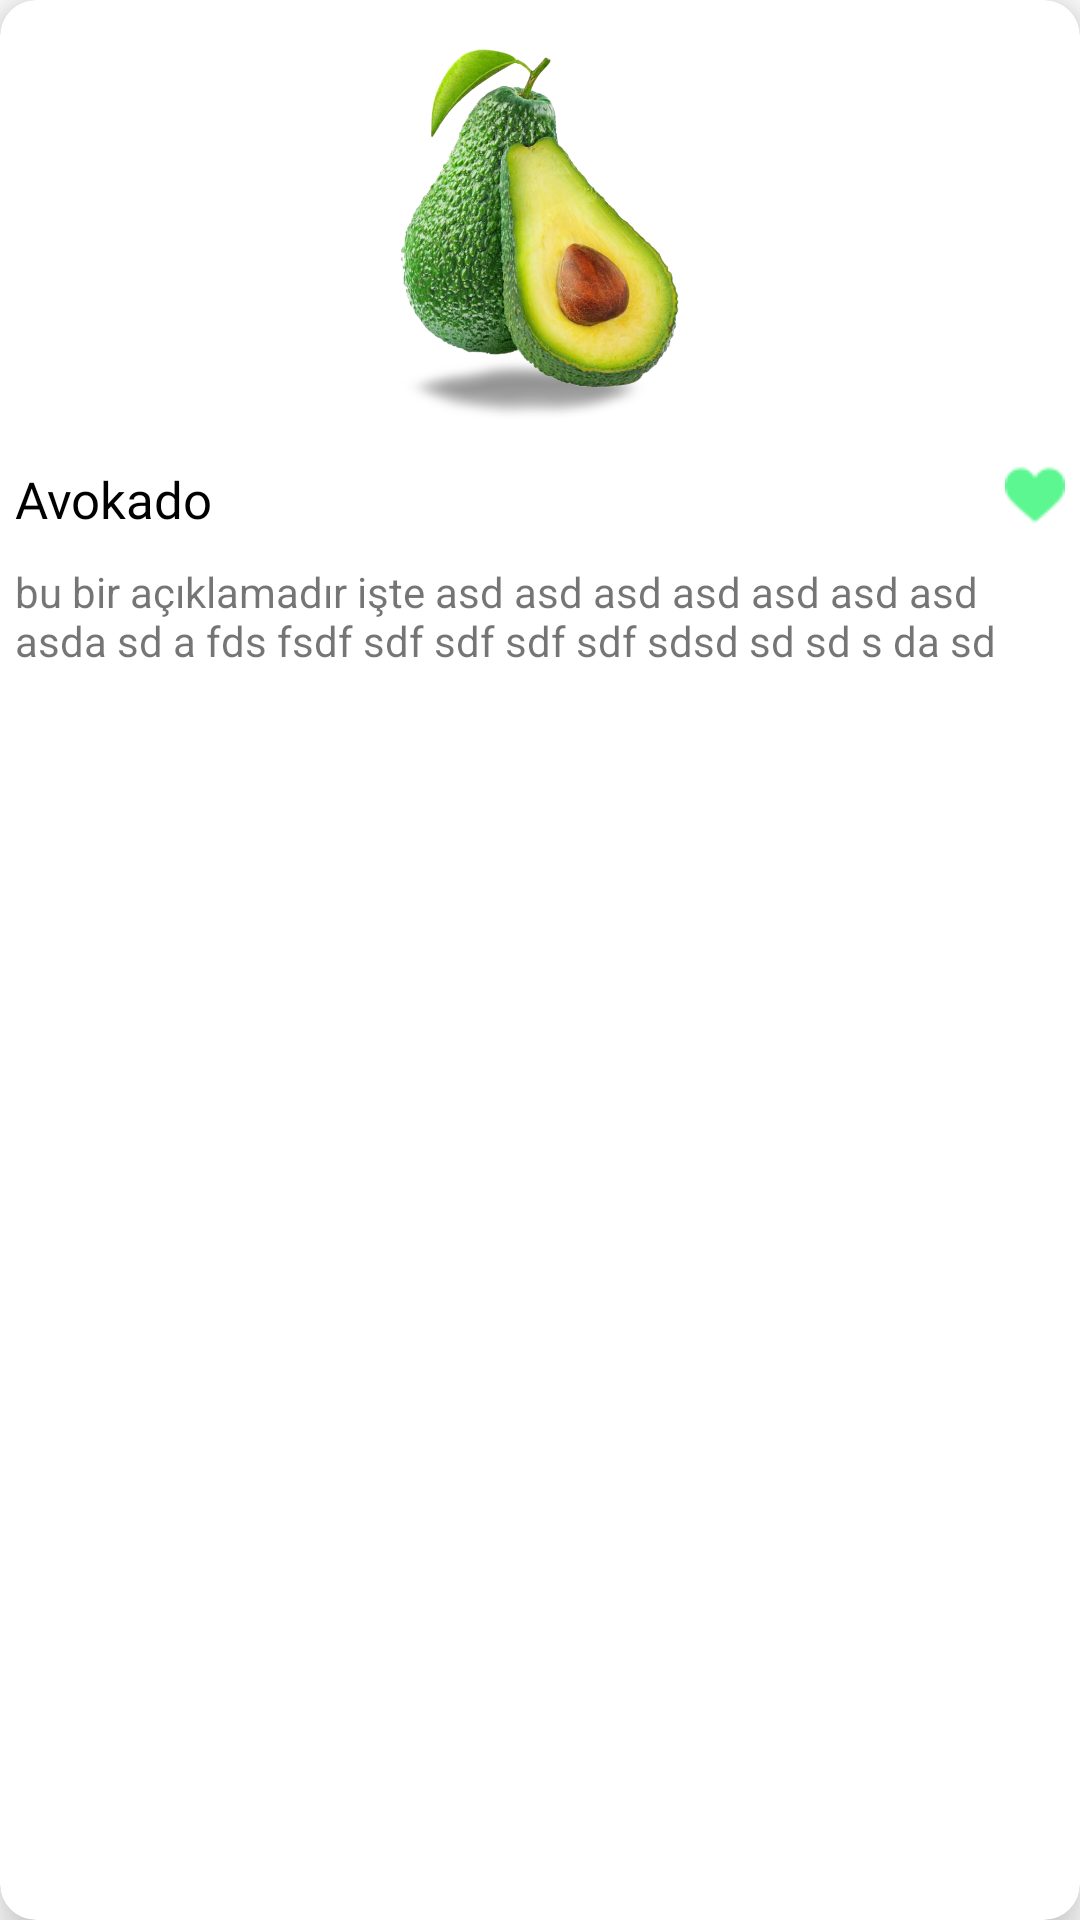

This screen was rendered from an Android layout file. Write that file and the resources it references.
<!-- AndroidManifest.xml: application theme Theme.KbbMenuSelectNoActionBar -->
<!-- res/layout/my_likes_design.xml -->
<?xml version="1.0" encoding="utf-8"?>
<androidx.cardview.widget.CardView xmlns:android="http://schemas.android.com/apk/res/android"
    xmlns:app="http://schemas.android.com/apk/res-auto"
    android:layout_width="200dp"
    android:layout_height="250dp"

    android:layout_margin="10dp"
    app:cardCornerRadius="12dp"
    app:cardElevation="10dp">

    <RelativeLayout
        android:layout_width="match_parent"
        android:layout_height="wrap_content">


        <ImageView
            android:id="@+id/food_picture"
            android:layout_width="match_parent"
            android:layout_height="150dp"
            android:padding="10dp"
            android:src="@drawable/avocado" />


        <RelativeLayout
            android:id="@+id/infoBar"
            android:layout_width="match_parent"
            android:layout_height="wrap_content"
            android:layout_below="@+id/food_picture"
            android:layout_margin="5dp">


            <TextView
                android:id="@+id/food_name"
                android:layout_width="wrap_content"
                android:layout_height="wrap_content"
                android:fontFamily="@font/roboto_medium"
                android:text="Avokado"
                android:textColor="@color/black"
                android:textSize="17sp" />

            <ImageView
                android:id="@+id/like_button"
                android:layout_width="20dp"
                android:layout_height="20dp"
                android:layout_alignParentRight="true"
                android:src="@drawable/like" />

        </RelativeLayout>

        <TextView
            android:id="@+id/food_description"
            android:layout_width="wrap_content"
            android:layout_height="wrap_content"
            android:layout_below="@+id/infoBar"
            android:layout_margin="5dp"
            android:ellipsize="end"
            android:maxLines="3"
            android:text="bu bir açıklamadır işte asd asd asd asd asd asd asd asda sd a fds fsdf sdf sdf sdf sdf sdsd sd sd s da sd " />

    </RelativeLayout>
</androidx.cardview.widget.CardView>
<!-- resources referenced by this layout -->
<resources>
  <color name="black">#FF000000</color>
  <!-- drawable avocado: png bitmap (drawable-v24, 404025 bytes) -->
  <!-- drawable like: png bitmap (drawable-v24, 1322 bytes) -->
  <style name="Theme.KbbMenuSelectNoActionBar" parent="Theme.MaterialComponents.DayNight.NoActionBar">
  
  
          <item name="android:windowLightStatusBar">true</item>
  <item name="android:fitsSystemWindows">true</item>
          <item name="android:windowContentTransitions">true</item>
          
          <item name="colorPrimary">@color/black</item>
          <item name="colorPrimaryVariant">@color/white</item>
          <item name="colorOnPrimary">@color/white</item>
          
          <item name="colorSecondary">@color/teal_200</item>
          <item name="colorSecondaryVariant">@color/teal_700</item>
          <item name="colorOnSecondary">@color/black</item>
          
          <item name="android:statusBarColor" tools:targetApi="l">?attr/colorPrimaryVariant
          </item>        
      </style>
  <color name="white">#FFFFFFFF</color>
  <color name="teal_200">#FF03DAC5</color>
  <color name="teal_700">#FF018786</color>
</resources>
